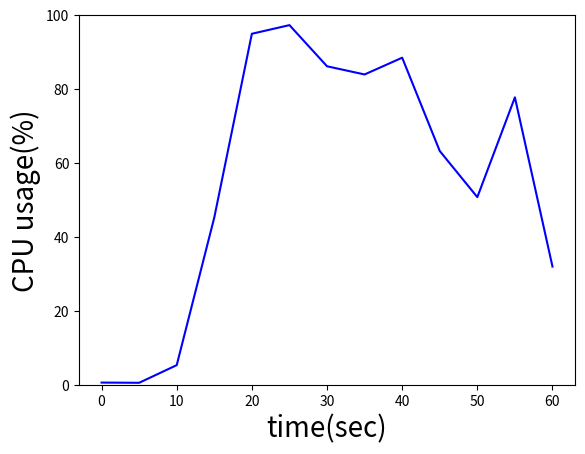

Here is the Python script that generated this plot:
# -*- coding: UTF-8 -*-
import numpy as np
import matplotlib as mpl
import matplotlib.pyplot as plt

x_axix, y_axix = ([0, 5, 10, 15, 20, 25, 30, 35, 40, 45, 50, 55, 60], \
                  [0.58176863976, 0.52295142987, 5.29972582907, 45.2583357809, 94.9551447501, \
                   97.2922307133, 86.1594183546, 83.9437328666, 88.4811088028, 63.2328891243, \
                   50.7499801132, 77.7526164099, 31.9677509236])

# plt.title('SQL Aggregation1')
plt.plot(x_axix, y_axix, color='blue', label='CPU usage')

ax = plt.gca()
ax.set_ylim(0,100)
plt.xlabel('time(sec)', fontsize=20)
plt.ylabel('CPU usage(%)', fontsize=20)
plt.show()